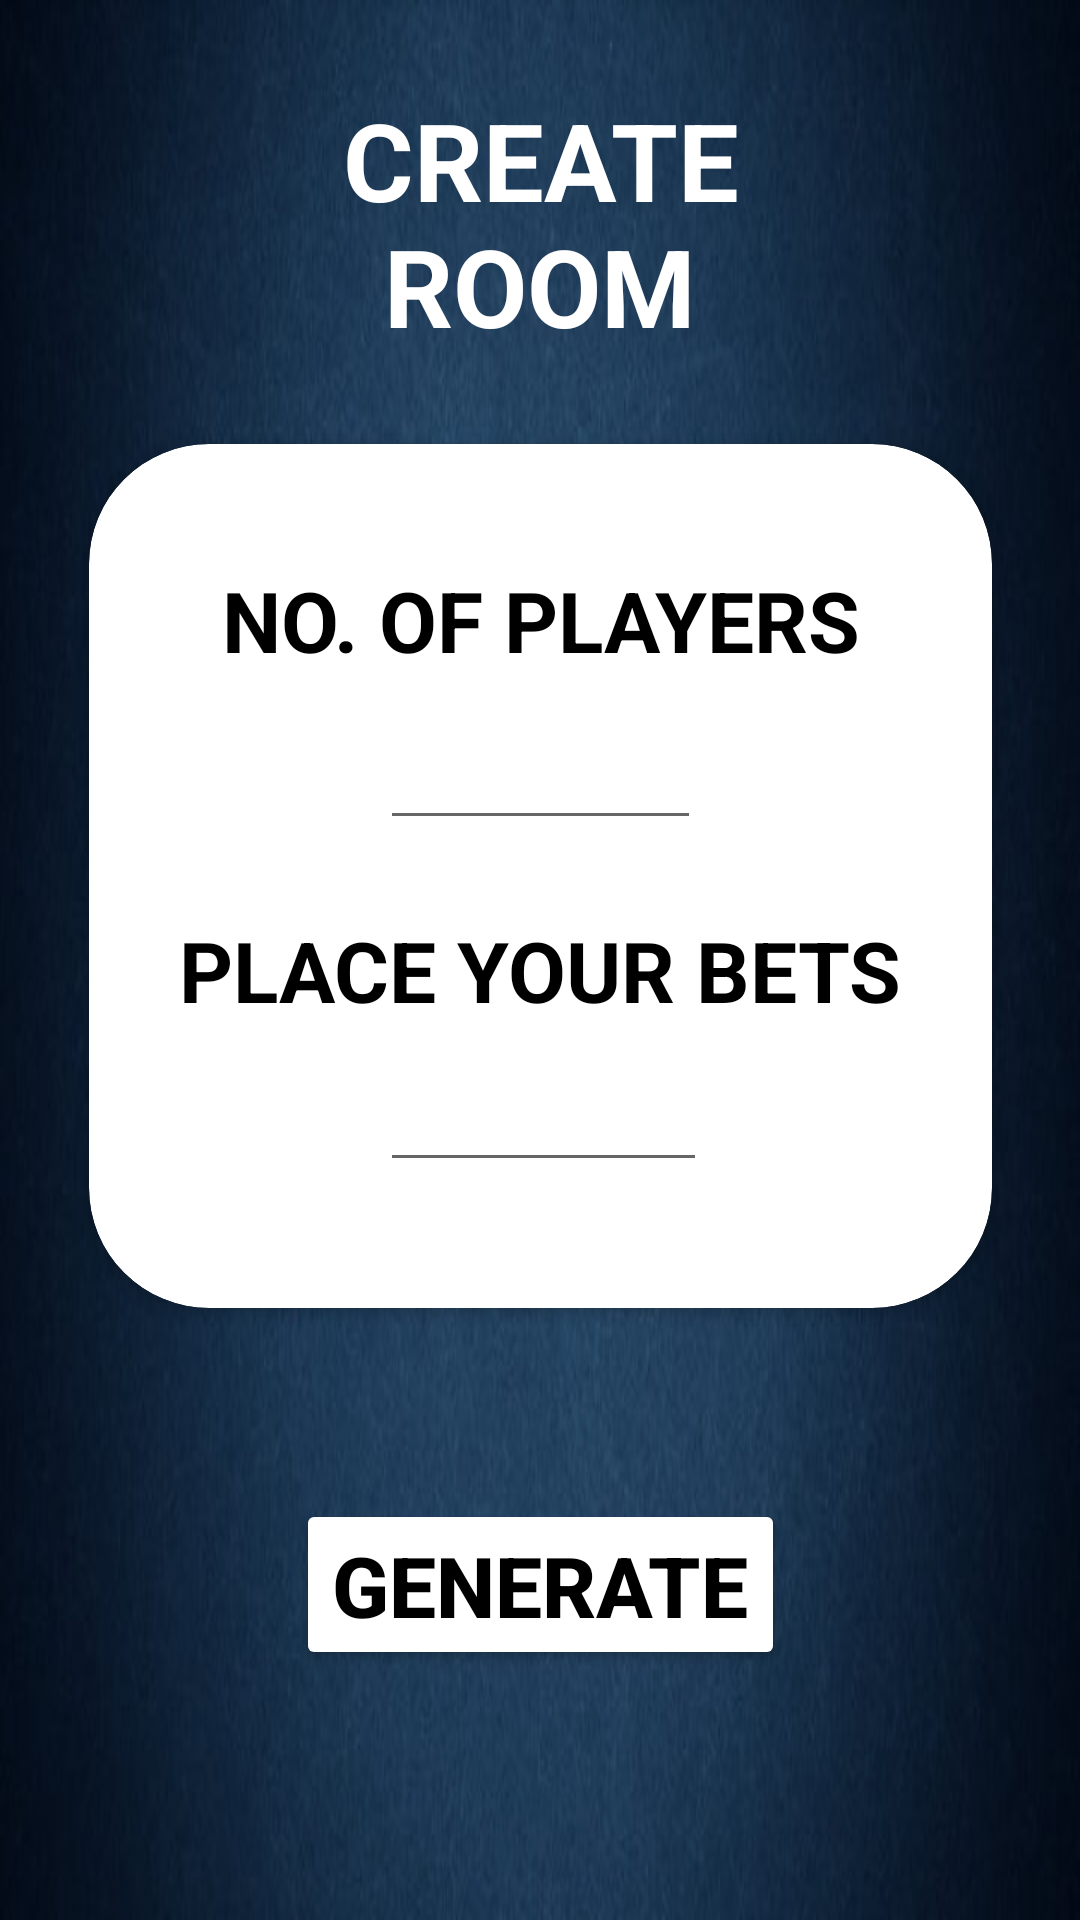

Reconstruct the res/layout file that produces this screen, plus the resources it refers to.
<!-- AndroidManifest.xml: application theme Theme.Quizzitch -->
<!-- res/layout/fragment_create_room.xml -->
<?xml version="1.0" encoding="utf-8"?>
<androidx.constraintlayout.widget.ConstraintLayout xmlns:android="http://schemas.android.com/apk/res/android"
    xmlns:tools="http://schemas.android.com/tools"
    android:layout_width="match_parent"
    android:layout_height="match_parent"
    android:id="@+id/createRoom"
    xmlns:app="http://schemas.android.com/apk/res-auto"
    tools:context=".ui.collab.CreateRoomFragment"
    android:background="@drawable/bluegradient">

    <androidx.constraintlayout.widget.ConstraintLayout
        android:id="@+id/spareCreate"
        android:layout_width="match_parent"
        android:layout_height="match_parent">

        <androidx.cardview.widget.CardView
            android:id="@+id/cardView6"
            android:layout_width="301dp"
            android:layout_height="288dp"
            app:cardCornerRadius="40dp"
            app:layout_constraintBottom_toBottomOf="parent"
            app:layout_constraintEnd_toEndOf="parent"
            app:layout_constraintStart_toStartOf="parent"
            app:layout_constraintTop_toTopOf="parent"
            app:layout_constraintVertical_bias="0.42">
            <androidx.constraintlayout.widget.ConstraintLayout
                android:layout_width="match_parent"
                android:layout_height="match_parent">

                <TextView
                    android:layout_width="wrap_content"
                    android:layout_height="wrap_content"
                    android:text="NO. OF PLAYERS"
                    android:textColor="@color/black"
                    android:textSize="28dp"
                    android:textStyle="bold"
                    app:layout_constraintBottom_toBottomOf="parent"
                    app:layout_constraintEnd_toEndOf="parent"
                    app:layout_constraintStart_toStartOf="parent"
                    app:layout_constraintTop_toTopOf="parent"
                    app:layout_constraintVertical_bias="0.159" />

                <EditText
                    android:id="@+id/playerNo"
                    android:layout_width="107dp"
                    android:layout_height="44dp"
                    android:gravity="center"
                    android:textColor="@color/black"
                    android:inputType="numberSigned"
                    app:layout_constraintBottom_toBottomOf="parent"
                    app:layout_constraintEnd_toEndOf="parent"
                    app:layout_constraintStart_toStartOf="parent"
                    app:layout_constraintTop_toTopOf="parent"
                    app:layout_constraintVertical_bias="0.36" />

                <TextView
                    android:layout_width="wrap_content"
                    android:layout_height="wrap_content"
                    android:text="PLACE YOUR BETS"
                    android:textColor="@color/black"
                    android:textSize="28dp"
                    android:textStyle="bold"
                    app:layout_constraintBottom_toBottomOf="parent"
                    app:layout_constraintEnd_toEndOf="parent"
                    app:layout_constraintStart_toStartOf="parent"
                    app:layout_constraintTop_toTopOf="parent"
                    app:layout_constraintVertical_bias="0.625" />

                <EditText
                    android:id="@+id/bets"
                    android:layout_width="109dp"
                    android:layout_height="42dp"
                    app:layout_constraintBottom_toBottomOf="parent"
                    app:layout_constraintEnd_toEndOf="parent"
                    android:gravity="center"
                    android:textColor="@color/black"
                    android:inputType="numberSigned"
                    app:layout_constraintHorizontal_bias="0.505"
                    app:layout_constraintStart_toStartOf="parent"
                    app:layout_constraintTop_toTopOf="parent"
                    app:layout_constraintVertical_bias="0.829" />

            </androidx.constraintlayout.widget.ConstraintLayout>
        </androidx.cardview.widget.CardView>

        <TextView
            android:id="@+id/textView39"
            android:layout_width="171dp"
            android:layout_height="wrap_content"
            android:gravity="center"
            android:text="CREATE ROOM"
            android:textStyle="bold"
            android:textColor="@color/white"
            android:textSize="36dp"
            app:layout_constraintBottom_toTopOf="@+id/cardView6"
            app:layout_constraintEnd_toEndOf="parent"
            app:layout_constraintStart_toStartOf="parent"
            app:layout_constraintTop_toTopOf="parent" />

        <Button
            android:layout_width="wrap_content"
            android:layout_height="57dp"
            android:id="@+id/generateBt"
            app:layout_constraintBottom_toBottomOf="parent"
            app:layout_constraintEnd_toEndOf="parent"
            android:text="GENERATE"
            android:gravity="center"
            android:backgroundTint="@color/white"
            android:textStyle="bold"
            android:textSize="28dp"
            android:layout_marginBottom="40dp"
            android:textColor="@color/black"
            app:layout_constraintStart_toStartOf="parent"
            app:layout_constraintTop_toBottomOf="@+id/cardView6"
            app:layout_constraintVertical_bias="0.596"/>


    </androidx.constraintlayout.widget.ConstraintLayout>



</androidx.constraintlayout.widget.ConstraintLayout>
<!-- resources referenced by this layout -->
<resources>
  <color name="black">#FF000000</color>
  <color name="white">#FFFFFFFF</color>
  <!-- drawable bluegradient: png bitmap (drawable, 259828 bytes) -->
  <style name="Theme.Quizzitch" parent="Theme.MaterialComponents.DayNight.NoActionBar">
          
          <item name="colorPrimary">@color/purple_500</item>
          <item name="colorPrimaryVariant">@color/black</item>
          <item name="colorOnPrimary">@color/white</item>
          
          <item name="colorSecondary">@color/teal_200</item>
          <item name="colorSecondaryVariant">@color/teal_700</item>
          <item name="colorOnSecondary">@color/black</item>
          
          <item name="android:statusBarColor" tools:targetApi="l">?attr/colorPrimaryVariant</item>
          
      </style>
  <color name="purple_500">#FF6200EE</color>
  <color name="teal_200">#FF03DAC5</color>
  <color name="teal_700">#FF018786</color>
</resources>
